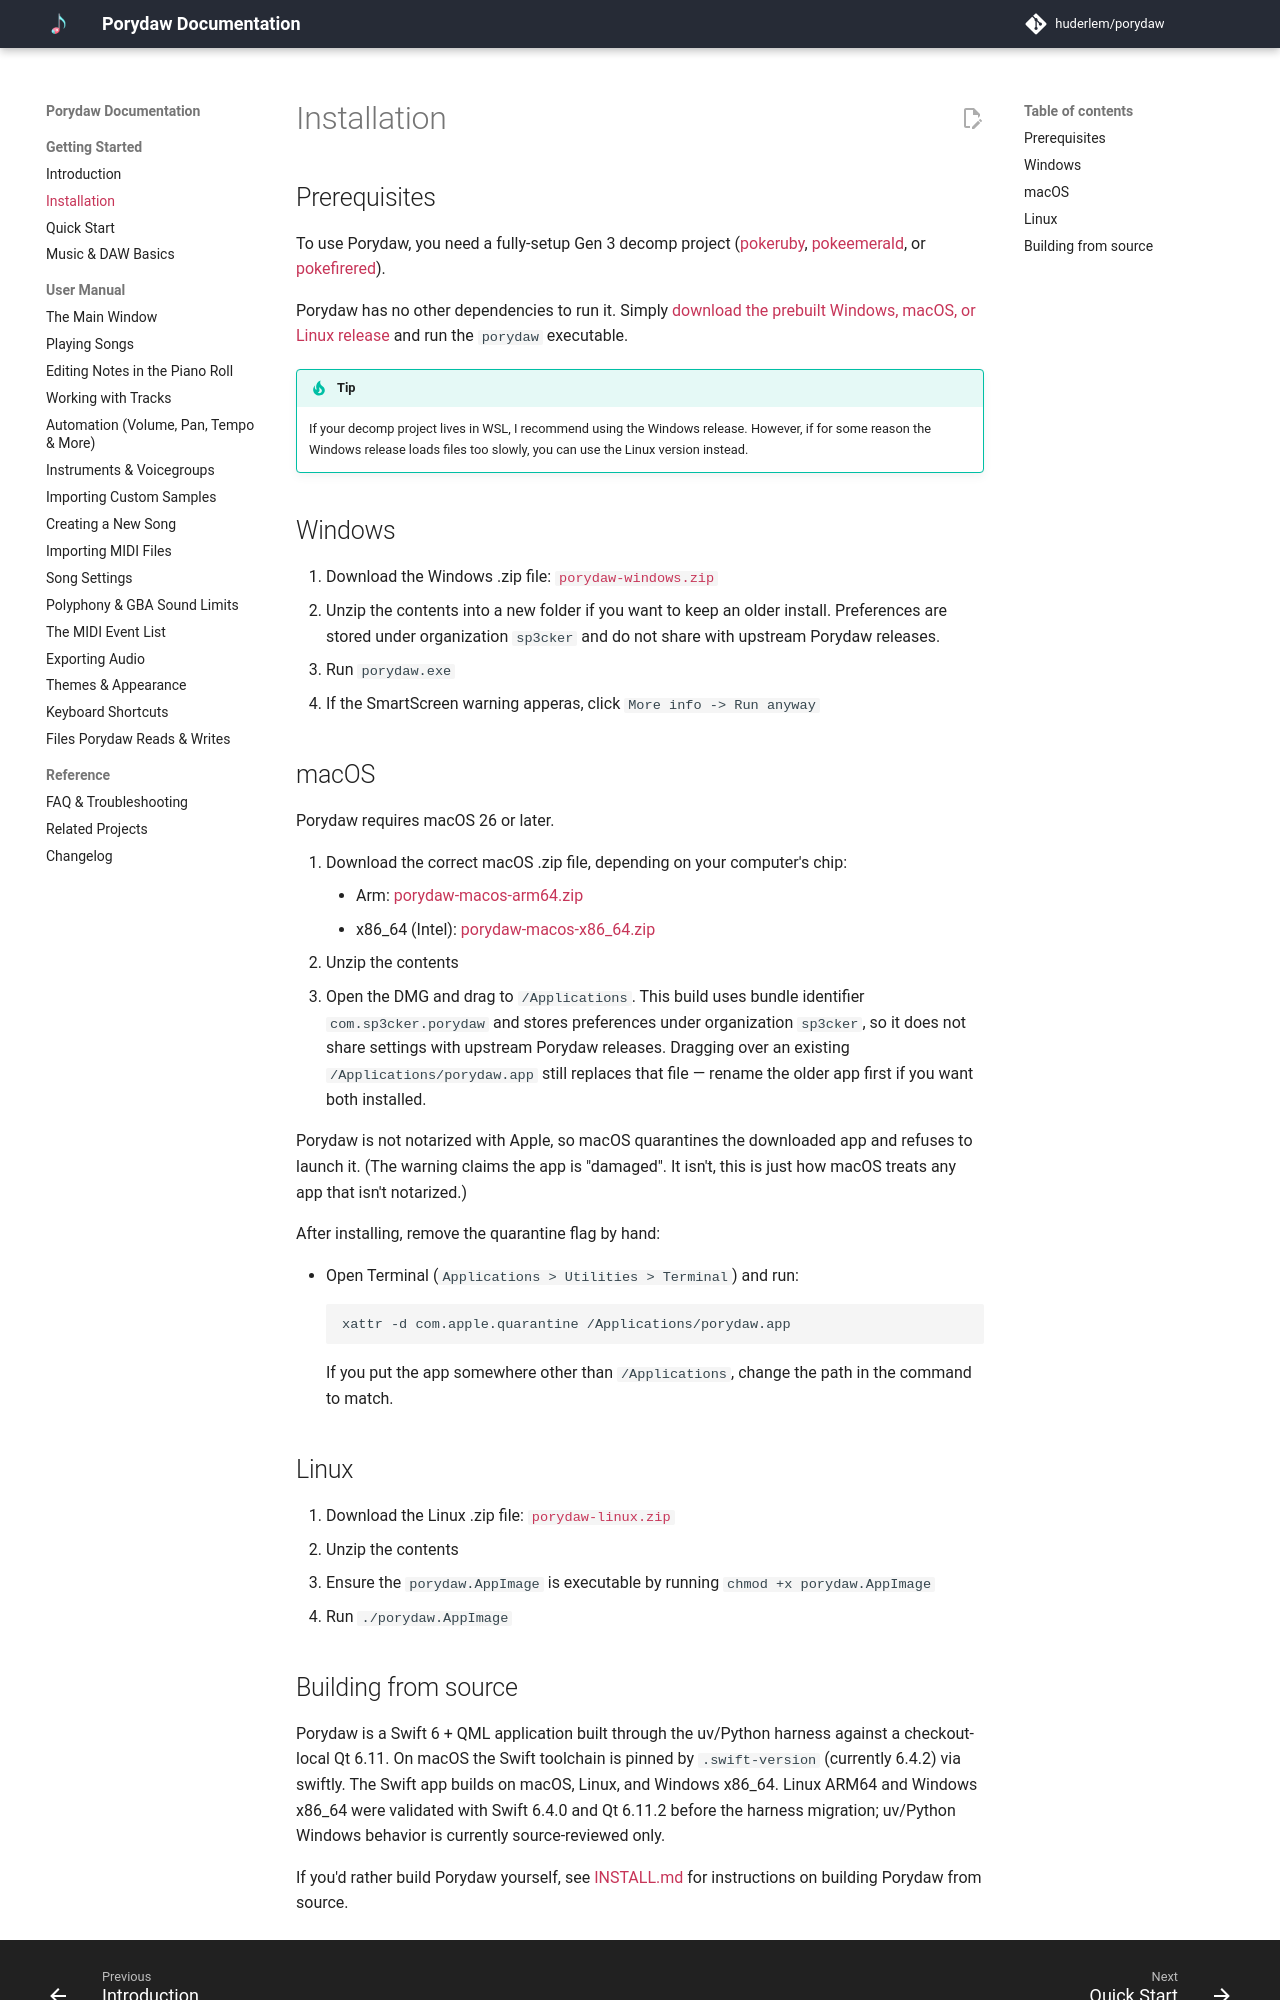

repository: Sp3cker/porydaw · page: getting-started/installation/index.html · generator: mkdocs

# Installation

## Prerequisites

To use Porydaw, you need a fully-setup Gen 3 decomp project ([pokeruby][pokeruby], [pokeemerald][pokeemerald], or [pokefirered][pokefirered]).

Porydaw has no other dependencies to run it.  Simply [download the prebuilt Windows, macOS, or Linux release](https://github.com/Sp3cker/porydaw/releases) and run the `porydaw` executable.
!!! tip
    If your decomp project lives in WSL, I recommend using the Windows release. However, if for some reason the Windows release loads files too slowly, you can use the Linux version instead.

## Windows

1. Download the Windows .zip file: [`porydaw-windows.zip`](https://github.com/Sp3cker/porydaw/releases/latest/download/porydaw-windows.zip)
2. Unzip the contents into a new folder if you want to keep an older install. Preferences are stored under organization `sp3cker` and do not share with upstream Porydaw releases.
3. Run `porydaw.exe`
4. If the SmartScreen warning apperas, click `More info -> Run anyway`

## macOS

Porydaw requires macOS 26 or later.

1. Download the correct macOS .zip file, depending on your computer's chip:
    - Arm: [porydaw-macos-arm64.zip](https://github.com/Sp3cker/porydaw/releases/latest/download/porydaw-macos-arm64.zip)
    - x86_64 (Intel): [porydaw-macos-x86_64.zip](https://github.com/Sp3cker/porydaw/releases/latest/download/porydaw-macos-x86_64.zip)
2. Unzip the contents
3. Open the DMG and drag to `/Applications`. This build uses bundle identifier `com.sp3cker.porydaw` and stores preferences under organization `sp3cker`, so it does not share settings with upstream Porydaw releases. Dragging over an existing `/Applications/porydaw.app` still replaces that file — rename the older app first if you want both installed.

Porydaw is not notarized with Apple, so macOS quarantines the downloaded
app and refuses to launch it. (The warning claims the app is "damaged". It isn't, this is just how macOS treats any app that isn't notarized.)

After installing, remove the quarantine flag by hand:

  - Open Terminal (`Applications > Utilities > Terminal`) and run:
```
xattr -d com.apple.quarantine /Applications/porydaw.app
```
     If you put the app somewhere other than `/Applications`, change the
     path in the command to match.

## Linux

1. Download the Linux .zip file: [`porydaw-linux.zip`](https://github.com/Sp3cker/porydaw/releases/latest/download/porydaw-linux.zip)
2. Unzip the contents
3. Ensure the `porydaw.AppImage` is executable by running `chmod +x porydaw.AppImage`
4. Run `./porydaw.AppImage`

<!-- TODO: AppImage: chmod +x, run; FUSE note for older distros. -->
